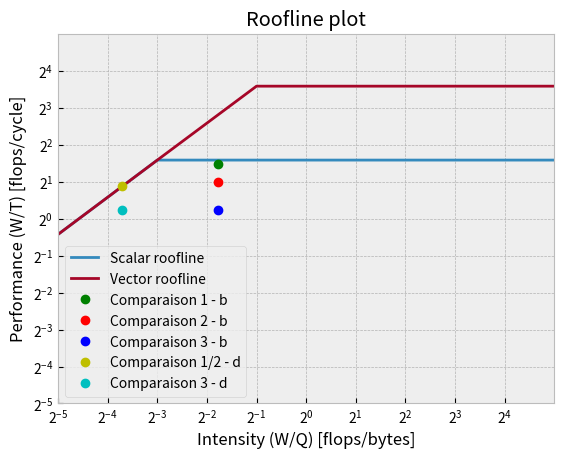

Write Python code to recreate this figure.
import numpy as np 
import matplotlib.pyplot as plt

plt.style.use('bmh')

title = "Test plot"
flags = "-03"
unity = "flops / cycles"
output_path = "sample_plot.png"

if unity == "" or flags == "" or title == "" or output_path == "":
       print("Missing something")
       exit()

# Plot values
scalar = [0,3,3,3]
vector = [0,3,12,12]
ref = [0,0.125,0.5,32]


# Show axes
fig, ax = plt.subplots()
ax.plot(ref, scalar,label='Scalar roofline')
ax.plot(ref, vector,label='Vector roofline')
ax.plot(0.291, 2.8, 'go', label='Comparaison 1 - b') 
ax.plot(0.291, 2, 'ro', label='Comparaison 2 - b') 
ax.plot(0.291, 1.17, 'bo', label='Comparaison 3 - b') 
ax.plot(0.076, 1.83, 'yo', label='Comparaison 1/2 - d')        
ax.plot(0.076, 1.17, 'co', label='Comparaison 3 - d') 


# Some settings
plt.grid()
ax.grid()
plt.title('Roofline plot')
ax.set_xlabel('Intensity (W/Q) [flops/bytes]')
ax.set_ylabel('Performance (W/T) [flops/cycle]')

ax.set_xlim(left=1/32, right=32)
ax.set_ylim(bottom = 1/32, top=32)

plt.legend()

ax.set_xscale('log')
ax.set_yscale('log')

ax.set_xscale("log", base=2);
ax.set_yscale("log", base=2);

ticks= [pow(2,i) for i in range(-5,5)]


plt.xticks(ticks=ticks)
plt.yticks(ticks=ticks)

# Save figure
fig.savefig(output_path)
plt.show()
